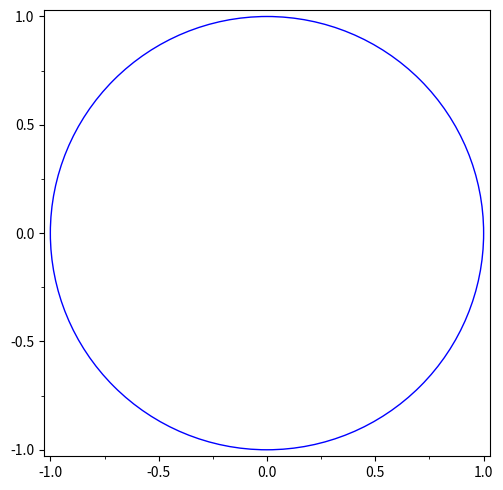

This chart was generated by the following Python code: (Note: this script raises an exception after producing the figure.)
#Package requies numpy and matplotlib
#Install them with pip install numpy, and python -m pip install -U matplotlib

#Press c to toggle unit circle
#Press g to toggle gridlines
#Press t to toggle the text box with information
#Press m to trigger the axes and marks
#Click on fundamental domain edge to highlight it and the paired side
#Use left/right arrow keys to move between consecutive sides
#Click on geodesic segment to highlight it and add an arrow
#Use up/down to move between consecutive segments
#Press a when a segment is highlighted to animate the drawing of the segment

import numpy as np
import matplotlib
import matplotlib.pyplot as plt
from matplotlib import patches
from matplotlib import path
from matplotlib import widgets
from matplotlib import collections
import matplotlib.animation as animation
from matplotlib.backend_bases import MouseButton
import time
import math
import sys
#plt.gcf().gca().add_artist(circle1)
#.gcf means get current figure, .gca means get current axis. Can also directly call plt.gca().

class animated_geodesic(object):
	def __init__(self, geod, op_man):#Init
		self.geod=geod
		self.colour=geod.colour
		self.nsides=geod.nsides
		self.op_man=op_man
		
		self.linewidth=4
		self.partsperside=20
		self.nframes=self.partsperside*len(self.geod.sides)
		self.isdone=0
		self.init_side(geod.curind) #Initialize the first side
		self.curpartofside=0 #Fix used for the first side, since the method is called twice.
		self.glinewidth=geod.linewidth
		
		self.finalind=self.curind #When we know we are done
		self.gsegs=[0]#0 is a placeholder to allow self.gsegs[-1]=... to work
		
		geod.coll.set_alpha(0)#Make invisible for now
		geod.removehighlight(True)
	
	def init_side(self, ind):#Initialize the constants for the current side
		self.curpartofside=1
		self.curind=ind #The current side
		self.curside=self.geod.sides[ind]
		self.theta1=self.geod.theta1s[ind]
		self.theta2=self.geod.theta2s[ind]
		self.dir=self.geod.directions[ind]
		if self.dir==1:#Forward arc
			self.theta=self.theta1
			self.isseg=False
		elif self.dir==-1:#Backwards arc
			self.theta=self.theta2
			self.isseg=False
		else:#We have a segment!
			self.theta=self.theta1
			self.isseg=True
		if self.isseg:
			self.angle=[(self.theta2[0]-self.theta1[0])/self.partsperside, (self.theta2[1]-self.theta1[1])/self.partsperside]#The dx, dy we use
		else:
			self.angle=(self.theta2-self.theta1)/self.partsperside
		self.append=True
	
	def animate(self, frames):
		if self.isdone:
			return []
		#First we check if we are moving onto a new side or continuing on the existing one.
		self.curpartofside+=1
		if self.curpartofside>self.partsperside:#Move on to new side
			ind=(self.curind+1)%self.nsides
			if ind==self.finalind:#Done!
				self.geod.coll.set_alpha(1)#Make visible again
				self.geod.ax.figure.canvas.draw()
				self.isdone=1
				return []
			self.init_side(ind) #Initialize the new side
		else:#Still on same side
			self.append=False
		
		side=self.curside #The side we are working on
		if self.isseg:
			self.theta=[self.theta[i]+self.angle[i] for i in range(2)]
			C=self.makeseg(self.theta1[0], self.theta1[1], self.theta[0], self.theta[1])
		else:
			if self.dir==1:#Normal, move forward
				self.theta+=self.angle
				C=self.makearc(self.geod.centres[self.curind][0], self.geod.centres[self.curind][1], self.geod.radii[self.curind], self.theta1, self.theta)
			else:#Backwards
				self.theta-=self.angle
				C=self.makearc(self.geod.centres[self.curind][0], self.geod.centres[self.curind][1], self.geod.radii[self.curind], self.theta, self.theta2)
		if self.append:#New side
			if len(self.gsegs)>0:
				self.gsegs[-1].set_linewidth(self.glinewidth)
			self.gsegs.append(self.geod.ax.add_patch(C))
		else:#Old side
			self.gsegs[-1]=self.geod.ax.add_patch(C)
		return self.gsegs

	def makearc(self, xcentre, ycentre, radius, startangle, endangle):#Make an arc
		return patches.Arc((xcentre, ycentre), 2*radius, 2*radius, angle=0, theta1=startangle, theta2=endangle, linewidth=self.linewidth, color=self.colour, zorder=1)

	def makeseg(self, startx, starty, endx, endy):#Make a segment
		return patches.Polygon(np.array([[startx, starty], [endx, endy]]), edgecolor=self.colour, facecolor='none', linewidth=self.linewidth, closed=False)

#Store funddom as [side pairing], then lines of xcentre, ycentre, radius, startangle, endangle	
class funddom(object):
	def __init__(self, ax, file, unitcirc):
		self.ax=ax #Storing axis
		self.linewidth=1
		self.colour='g'
		f=open(file, 'r') #Open it to read
		self.sidepairing=list(map(int, f.readline().split())) #Reading side pairing
		self.sides=[]
		for line in f:#Adding the sides of the fundamental domain in
			xcentre, ycentre, radius, iang1, iang2=map(float, line.split())#Getting data
			side=patches.Circle((xcentre, ycentre), radius)
			trans=side.get_transform() #To transform to the side
			arc=path.Path.arc(iang2, iang1) #Arc on unit circle
			self.sides.append(patches.PathPatch(trans.transform_path(arc))) #Adding the transformed arced side
		f.close()
		self.nsides=len(self.sides)#Number of sides
		self.coll = collections.PatchCollection(self.sides, edgecolor=self.colour, facecolor='none', linewidth=self.linewidth, zorder=1, picker=10)
		ax.add_collection(self.coll)
		self.hind=-1
		self.hoppind=-1
	
	def add_opman(self, opman):
		self.op_man=opman
	
	def highlightpairing(self, ind):#Highlight paired edges
		if self.hind==ind:#Just return
			self.removehighlight(1)
			return
		self.removehighlight(0)
		otherside=self.sidepairing[ind]-1
		side=self.sides[ind]
		if ind==otherside:#Same side, make navy
			side.set_edgecolor("navy")
			side.set_facecolor("none")
			side.set_linewidth(4)
			self.ax.add_patch(side)
		else:#Different sides: make first side red, second side navy
			side.set_edgecolor("#ff0000")
			side.set_facecolor("none")
			side.set_linewidth(4)
			self.ax.add_patch(side)
			side=self.sides[otherside]
			side.set_edgecolor("navy")
			side.set_facecolor("none")
			side.set_linewidth(4)
			self.ax.add_patch(side)
		self.hind=ind
		self.hoppind=otherside
		self.op_man.update_infobox()
		self.ax.figure.canvas.draw()
	
	def removehighlight(self, update):#Remove the highlighting
		for i in [self.hind, self.hoppind]:
			try:
				self.sides[i].remove()
			except (ValueError, NotImplementedError):#If self.hind=self.hoppind or they =-1
				continue
		self.hind=-1
		self.hoppind=-1
		if update:
			self.op_man.update_infobox()
			self.ax.figure.canvas.draw()

#geodesic stores an entire geodesic, i.e. a set of arcs.
class geodesic(object):
	def __init__(self, ax, file, colour):#Init
		self.ax=ax #Storing axis
		self.colour=colour #Storing colour
		self.linewidth=1.3
		f=open(file, 'r') #Open it to read
		self.sides=[] #Stores the sides of the geodesic in order
		self.directions=[] #stores the directions of each segment
		self.theta1s=[]
		self.theta2s=[]
		self.radii=[]
		self.centres=[]
		for line in f:#Adding the sides of the fundamental domain in
			data=[float(dat) for dat in line.split()]
			if data[0]==0:#We have a circle arc. Data is stored as "0 xcentre ycentre radius startangle endangle direction"
				side=patches.Circle((data[1], data[2]), data[3])#Make the circle
				trans=side.get_transform() #The transformation
				arc=path.Path.arc(data[4], data[5])
				self.sides.append(patches.PathPatch(trans.transform_path(arc))) #Adding the transformed arced side
				self.directions.append(int(data[6]))
				self.theta1s.append(data[4])
				self.theta2s.append(data[5])
				self.radii.append(data[3])
				self.centres.append([data[1], data[2]])
			else:#We have a segment. Data is stored as "1 startx starty endx endy"
				start=[data[1], data[2]]
				end=[data[3], data[4]]
				self.sides.append(patches.Polygon(np.array([start, end]), closed=False))
				self.directions.append(int(0))
				self.theta1s.append(start)
				self.theta2s.append(end)
				self.radii.append(False)
				self.centres.append(False)
		f.close()

		#Add the sides to the collection
		self.nsides=len(self.sides)#Number of sides
		self.coll = collections.PatchCollection(self.sides, edgecolor=self.colour, facecolor='none', linewidth=self.linewidth, zorder=1, picker=8)
		ax.add_collection(self.coll)
			
		#Now constants relating to the highlighting of sides
		self.curind=-1
		self.arrow=0

	def add_opman(self, opman):
		self.op_man=opman

	def makearrow(self, ind):
		side=self.sides[ind]
		verts=np.zeros((3, 2))#Stores the vertices
		r=self.radii[ind]
		if r!=False:
			theta1=self.theta1s[ind]
			theta2=self.theta2s[ind]
			if r>=0.5:
				totips=0.08/r
				halfbaselen=0.08
			else:
				totips=0.16
				halfbaselen=totips*r
			angle=(theta1+theta2)/2
			if theta1>theta2:#In case we loop past 0
				angle=angle+180
			angle=math.radians(angle)
			if self.directions[ind]==1:
				angle1=angle+totips
				angle2=angle-totips
			else:
				angle1=angle-totips
				angle2=angle+totips
			x, y=self.centres[ind]
			verts[0, 0]=x+math.cos(angle1)*r
			verts[0, 1]=y+math.sin(angle1)*r
			r2=r-halfbaselen
			verts[1, 0]=x+math.cos(angle2)*r2
			verts[1, 1]=y+math.sin(angle2)*r2
			r2=r+halfbaselen
			verts[2, 0]=x+math.cos(angle2)*r2
			verts[2, 1]=y+math.sin(angle2)*r2
			self.arrow=patches.Polygon(verts, color='black')
		else:
			start=self.theta1s[ind]
			end=self.theta2s[ind]
			dx=end[0]-start[0]
			dy=end[1]-start[1]
			hypot=dx**2+dy**2
			if hypot<=1:
				totips=0.16*hypot
				halfbaselen=0.08*hypot
			else:
				totips=0.16
				halfbaselen=0.08
			dx=dx/hypot
			dy=dy/hypot
			middle=[(start[i]+end[i])/2 for i in range(2)]
			verts[0,]=[middle[0]+dx*totips, middle[1]+dy*totips]
			dx1=dx*halfbaselen
			dy1=dy*halfbaselen
			verts[1,]=[middle[0]-dy1, middle[1]+dx1]
			verts[2,]=[middle[0]+dy1, middle[1]-dx1]
			self.arrow=patches.Polygon(verts, color='black')

	#Highlight a segment
	def highlight(self, ind):
		ind=ind%self.nsides
		if self.curind==ind:#Just return
			self.removehighlight(1)
			return 0
		self.removehighlight(0)
		i=ind-1
		c=['crimson', 'orange']
		for j in range(2):
			i=(i+1)%self.nsides
			self.sides[i].set_edgecolor(c[j])
			self.sides[i].set_facecolor("none")
			self.sides[i].set_linewidth(3)
			self.ax.add_patch(self.sides[i])
		self.curind=ind
		self.makearrow(ind)
		self.ax.add_patch(self.arrow)
		self.op_man.update_infobox()
		self.ax.figure.canvas.draw()
		return 1
	
	def removehighlight(self, update):#Remove the highlighting
		for i in [self.curind, (self.curind+1)%self.nsides]:
			try:
				self.sides[i].remove()
			except (ValueError, NotImplementedError):
				continue
		self.curind=-1
		try:
			self.arrow.remove()
		except (ValueError, AttributeError):
			pass
		if update:
			self.op_man.update_infobox()
			self.ax.figure.canvas.draw()

#Handles the user input
class operations_manager(object):
	def __init__(self, ax, fdom, geodesics, unitcirc):#Storing them for now
		self.ax=ax
		self.fdom=fdom
		self.geodesics=geodesics
		self.unitcirc=unitcirc
		self.geocoll=[geod.coll for geod in geodesics]#The collections of arcs/segments in the geodesics
		self.hgeod=-1
		self.tboxprops = dict(boxstyle='round', facecolor='wheat', alpha=0.5)
		self.tbox=ax.text(-0.55, 0.95, '', transform=ax.transAxes, fontsize=14, verticalalignment='top', bbox=self.tboxprops)
		self.showtbox=True
		self.axeson=True
		self.anim=0
		self.update_infobox()
	
	def keypress(self, event):
		if self.fdom!=0:
			ind=self.fdom.hind
			if ind!=-1:#We want to move left or right
				if event.key=='right':
					ind=(ind+1)%self.fdom.nsides
					self.fdom.highlightpairing(ind)
				elif event.key=='left':
					ind=(ind-1)%self.fdom.nsides
					self.fdom.highlightpairing(ind)
		if self.hgeod!=-1:
			if event.key=='up':
				self.geodesics[self.hgeod].highlight(self.geodesics[self.hgeod].curind+1)
			elif event.key=='down':
				self.geodesics[self.hgeod].highlight(self.geodesics[self.hgeod].curind-1)
			elif event.key=='a':
				anim_geod=animated_geodesic(self.geodesics[self.hgeod], self)
				self.anim=animation.FuncAnimation(self.ax.figure, anim_geod.animate, frames=anim_geod.nframes, interval=25, blit=True, repeat=False)
				self.hgeod=-1
				plt.show()
		if event.key=='c':
			self.unitcirc.set_alpha(1-self.unitcirc.get_alpha())
			self.ax.figure.canvas.draw()
		elif event.key=='t':
			self.showtbox=not self.showtbox
			self.update_infobox()
			self.ax.figure.canvas.draw()
		elif event.key=='m':
			if self.axeson:
				self.ax.set_axis_off()
			else:
				self.ax.set_axis_on()
			self.axeson=not self.axeson
			self.ax.figure.canvas.draw()
	
	def onclick(self, event):
		if event.mouseevent.button!=MouseButton.LEFT:
			return
		if self.fdom!=0 and event.artist==self.fdom.coll:#Clicked on the fundamental domain boundary
			self.fdom.highlightpairing(event.ind[0])
		else:
			try:
				ind=self.geocoll.index(event.artist)
			except ValueError:
				return
			if ind!=self.hgeod:#Removing highlighting on other geodesics
				self.geodesics[self.hgeod].removehighlight(1)
			self.hgeod=ind#We think we are highlighting this one
			if not self.geodesics[ind].highlight(event.ind[0]):#We actually were removing the highlighting
				self.hgeod=-1
	
	def update_infobox(self):#Updates the info box
		if not self.showtbox:#Don't want to show the text box
			self.tbox.set_text('')
			return
		if self.hgeod!=-1:
			g=self.geodesics[self.hgeod].curind
			gsides=self.geodesics[self.hgeod].nsides
		else:
			g=-1
		if self.fdom!=0:#We have a fundamental domain
			h1=self.fdom.hind
			if h1!=-1:#A side is highlighted
				h2=self.fdom.hoppind
				if g!=-1:#A geodesic is also highlighted
					text='          # Sides: %d\n   Current side: %d\n     Paired side: %d\n\n          # Sides: %d\nGeodesic side: %d'%(self.fdom.nsides, h1+1, h2+1,gsides, g+1)
				else:#No highlighting of geodesic
					text='          # Sides: %d\n   Current side: %d\n     Paired side: %d\n\n          # Sides: \nGeodesic side: '%(self.fdom.nsides, h1+1, h2+1)
			else:#No fdom sides higlighted
				if g!=-1:#A geodesic is also highlighted
					text='          # Sides: %d\n   Current side: \n     Paired side: \n\n          # Sides: %d\nGeodesic side: %d'%(self.fdom.nsides, gsides, g+1)
				else:#No highlighting of geodesic
					text='          # Sides: %d\n   Current side: \n     Paired side: \n\n          # Sides: \nGeodesic side: '%(self.fdom.nsides)
		else:
			if g!=-1:#A geodesic is also highlighted
				text='# Sides: %d\n     Side: %d'%(gsides, g+1)
			else:#No highlighting of geodesic
				text='# Sides: \n     Side: '
		self.tbox.set_text(text)

#Initialize the plot
def initialize(args):
	#Initializing the figure
	fig = plt.figure(figsize=(10, 5))
	ax = fig.add_subplot(1, 1, 1)
	plt.axis('square')
	fig.tight_layout()
	
	#Axes setting
	xymin=-1.03
	xymax=1.030
	xytickd=0.25
	skip=2
	major_ticks = np.arange(-1, 1.1, skip*xytickd)
	minor_ticks = np.arange(-1, 1.1, xytickd)
	ax.set_xlim(xymin, xymax)
	ax.set_xticks(major_ticks)
	ax.set_xticks(minor_ticks, minor=True)
	ax.set_ylim(xymin, xymax)
	ax.set_yticks(major_ticks)
	ax.set_yticks(minor_ticks, minor=True)
	
	#The unit circle
	unitcirc=patches.Circle((0, 0), 1, linewidth=1, edgecolor="b", facecolor="none", zorder=1, picker=1, alpha=1)
	ax.add_patch(unitcirc)
	
	#Geodesic arcs
	geodesics=[]
	arccolours=['red', 'blue', 'aqua', 'fuchsia', 'chartreuse', 'maroon', 'darkblue', 'teal', 'y']
	counter=-1
	if len(args) == 0:
		raise Exception("Sorry, you need to input a fundamental domain.") 
	fdom=funddom(ax,'fdoms/'+args[0]+'.dat', unitcirc)
	for c in args[1:]:
		counter=(counter+1)%len(arccolours)
		geodesics.append(geodesic(ax,'fdoms/'+c+'.dat', arccolours[counter]))
	op_man=operations_manager(ax, fdom, geodesics, unitcirc)
	fdom.add_opman(op_man)
	for g in geodesics:
		g.add_opman(op_man)
	matplotlib.rcParams['keymap.back'].remove('left')
	matplotlib.rcParams['keymap.forward'].remove('right')
	fig.canvas.mpl_connect('pick_event', op_man.onclick)
	fig.canvas.mpl_connect('key_press_event', op_man.keypress)

	fig.canvas.manager.set_window_title(' '.join(args))
	plt.show()

if __name__=='__main__':
	initialize(sys.argv[1:])
